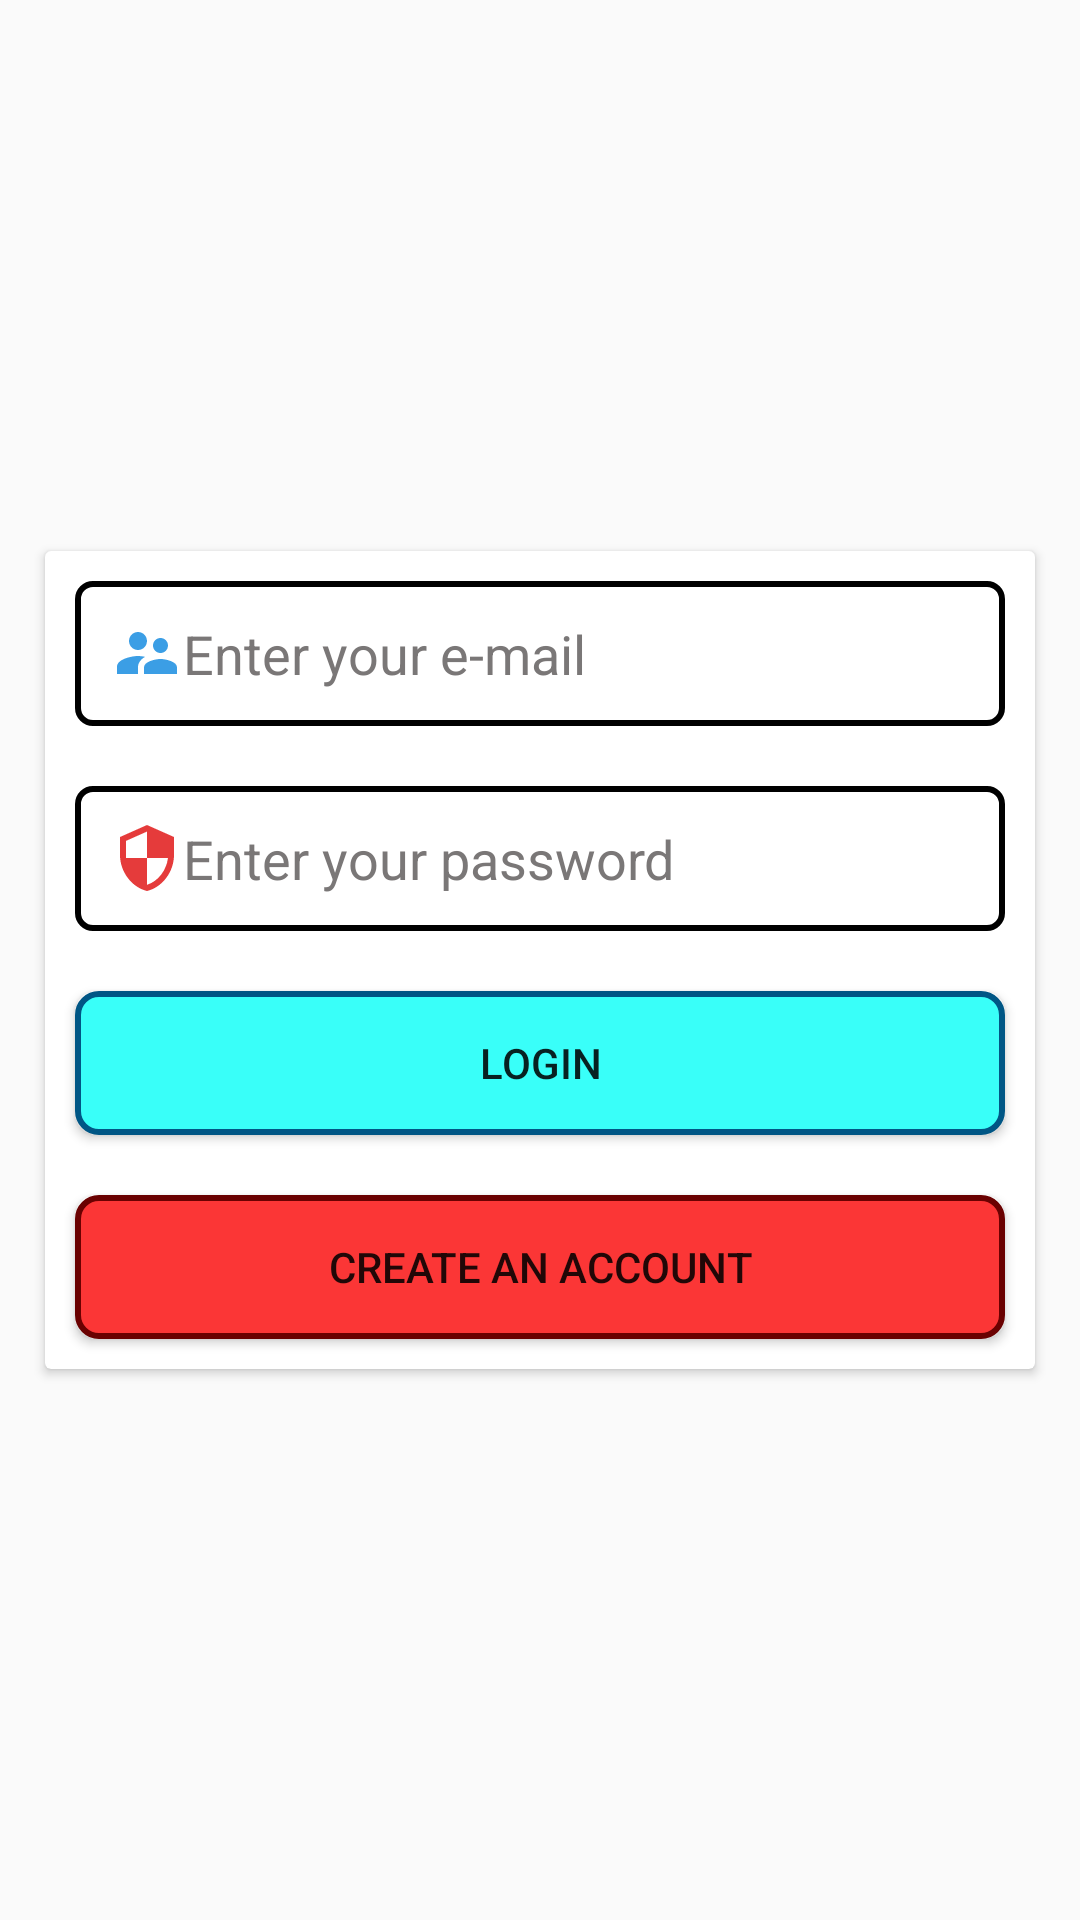

Android layout source for this screen:
<!-- AndroidManifest.xml: application theme Theme.Darshan -->
<!-- res/layout/activity_login.xml -->
<?xml version="1.0" encoding="utf-8"?>
<androidx.constraintlayout.widget.ConstraintLayout xmlns:android="http://schemas.android.com/apk/res/android"
    xmlns:app="http://schemas.android.com/apk/res-auto"
    xmlns:tools="http://schemas.android.com/tools"
    android:layout_width="match_parent"
    android:layout_height="match_parent"
    android:background="@drawable/bga"
    tools:context=".login">

    <androidx.cardview.widget.CardView
        android:layout_width="match_parent"
        android:layout_height="wrap_content"
        android:layout_margin="15sp"
        android:backgroundTint="@color/white"
        app:layout_constraintBottom_toBottomOf="parent"
        app:layout_constraintEnd_toEndOf="parent"
        app:layout_constraintStart_toStartOf="parent"
        app:layout_constraintTop_toTopOf="parent">

        <LinearLayout
            android:layout_width="match_parent"
            android:layout_height="match_parent"
            android:orientation="vertical">

            <EditText
                android:id="@+id/emailbox"
                android:layout_width="match_parent"
                android:layout_height="wrap_content"
                android:layout_margin="10sp"
                android:background="@drawable/textboxstyle"
                android:drawableLeft="@drawable/usericon"
                android:ems="10"
                android:hint="Enter your e-mail"
                android:inputType="text"
                android:padding="12sp"
                android:textColor="@color/black"
                android:textColorHint="#7A7777" />

            <EditText
                android:id="@+id/passwordlbox"
                android:layout_width="match_parent"
                android:layout_height="wrap_content"
                android:layout_margin="10sp"
                android:background="@drawable/textboxstyle"
                android:drawableLeft="@drawable/passicon"
                android:ems="10"
                android:hint="Enter your password"
                android:inputType="textPassword"
                android:padding="12sp"
                android:textColor="@color/black"
                android:textColorHint="#7A7777" />

            <Button
                android:id="@+id/loginbtn"
                android:layout_width="match_parent"
                android:layout_height="wrap_content"
                android:layout_margin="10sp"
                android:layout_weight="1"
                android:background="@drawable/buttonblue"
                android:text="login" />

            <Button
                android:id="@+id/createaccbtn"
                android:layout_width="match_parent"
                android:layout_height="wrap_content"
                android:layout_margin="10sp"
                android:layout_weight="1"
                android:background="@drawable/buttonred"
                android:text="create an account" />

        </LinearLayout>
    </androidx.cardview.widget.CardView>
</androidx.constraintlayout.widget.ConstraintLayout>
<!-- resources referenced by this layout -->
<resources>
  <!-- drawable buttonblue (drawable) -->
  <?xml version="1.0" encoding="utf-8"?>
  <shape xmlns:android="http://schemas.android.com/apk/res/android">
  <solid android:color="#39FFF9"/>
      <stroke android:color="#005685"
          android:width="2sp"/>
      <corners android:radius="7sp"/>
  </shape>
  <!-- drawable buttonred (drawable) -->
  <?xml version="1.0" encoding="utf-8"?>
  <shape xmlns:android="http://schemas.android.com/apk/res/android">
  <solid android:color="#FB3636"/>
      <stroke android:color="#6A0101"
          android:width="2sp"/>
      <corners android:radius="7sp"/>
  </shape>
  <!-- drawable passicon (drawable) -->
  <vector android:height="24dp" android:tint="#E53B3B"
      android:viewportHeight="24" android:viewportWidth="24"
      android:width="24dp" xmlns:android="http://schemas.android.com/apk/res/android">
      <path android:fillColor="@android:color/white" android:pathData="M12,1L3,5v6c0,5.55 3.84,10.74 9,12 5.16,-1.26 9,-6.45 9,-12L21,5l-9,-4zM12,11.99h7c-0.53,4.12 -3.28,7.79 -7,8.94L12,12L5,12L5,6.3l7,-3.11v8.8z"/>
  </vector>
  <!-- drawable textboxstyle (drawable) -->
  <?xml version="1.0" encoding="utf-8"?>
  <shape xmlns:android="http://schemas.android.com/apk/res/android">
  <solid android:color="@color/white"/>
      <stroke android:color="@color/black"
          android:width="2sp"/>
      <corners android:radius="5sp"/>
  </shape>
  <!-- drawable usericon (drawable) -->
  <vector android:height="24dp" android:tint="#3B9EE5"
      android:viewportHeight="24" android:viewportWidth="24"
      android:width="24dp" xmlns:android="http://schemas.android.com/apk/res/android">
      <path android:fillColor="@android:color/white" android:pathData="M16.5,12c1.38,0 2.49,-1.12 2.49,-2.5S17.88,7 16.5,7C15.12,7 14,8.12 14,9.5s1.12,2.5 2.5,2.5zM9,11c1.66,0 2.99,-1.34 2.99,-3S10.66,5 9,5C7.34,5 6,6.34 6,8s1.34,3 3,3zM16.5,14c-1.83,0 -5.5,0.92 -5.5,2.75L11,19h11v-2.25c0,-1.83 -3.67,-2.75 -5.5,-2.75zM9,13c-2.33,0 -7,1.17 -7,3.5L2,19h7v-2.25c0,-0.85 0.33,-2.34 2.37,-3.47C10.5,13.1 9.66,13 9,13z"/>
  </vector>
  <style name="Theme.Darshan" parent="Base.Theme.Darshan" />
  <style name="Base.Theme.Darshan" parent="Theme.AppCompat.DayNight.NoActionBar">
          
          
      </style>
  <!-- not gathered from this repository: default colours our renderer supplied (Android Studio template values) -->
  <color name="black">#FF000000</color>
  <color name="white">#FFFFFFFF</color>
</resources>
